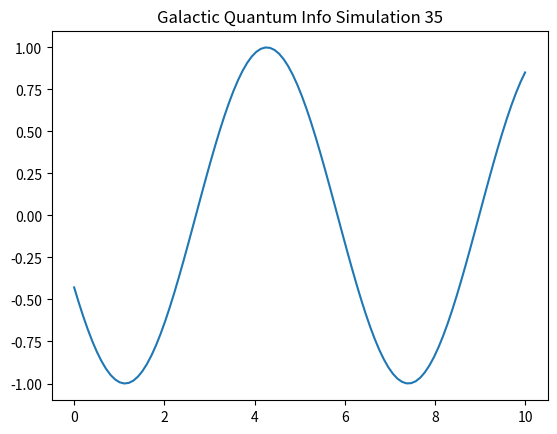

Source code (Python):
%matplotlib inline
import numpy as np
import matplotlib.pyplot as plt

def run_sim_35():
    x = np.linspace(0, 10, 100)
    y = np.sin(x + 35)
    plt.plot(x, y)
    plt.title("Galactic Quantum Info Simulation 35")
    plt.savefig("sim_35.png")

if __name__ == "__main__":
    run_sim_35()
